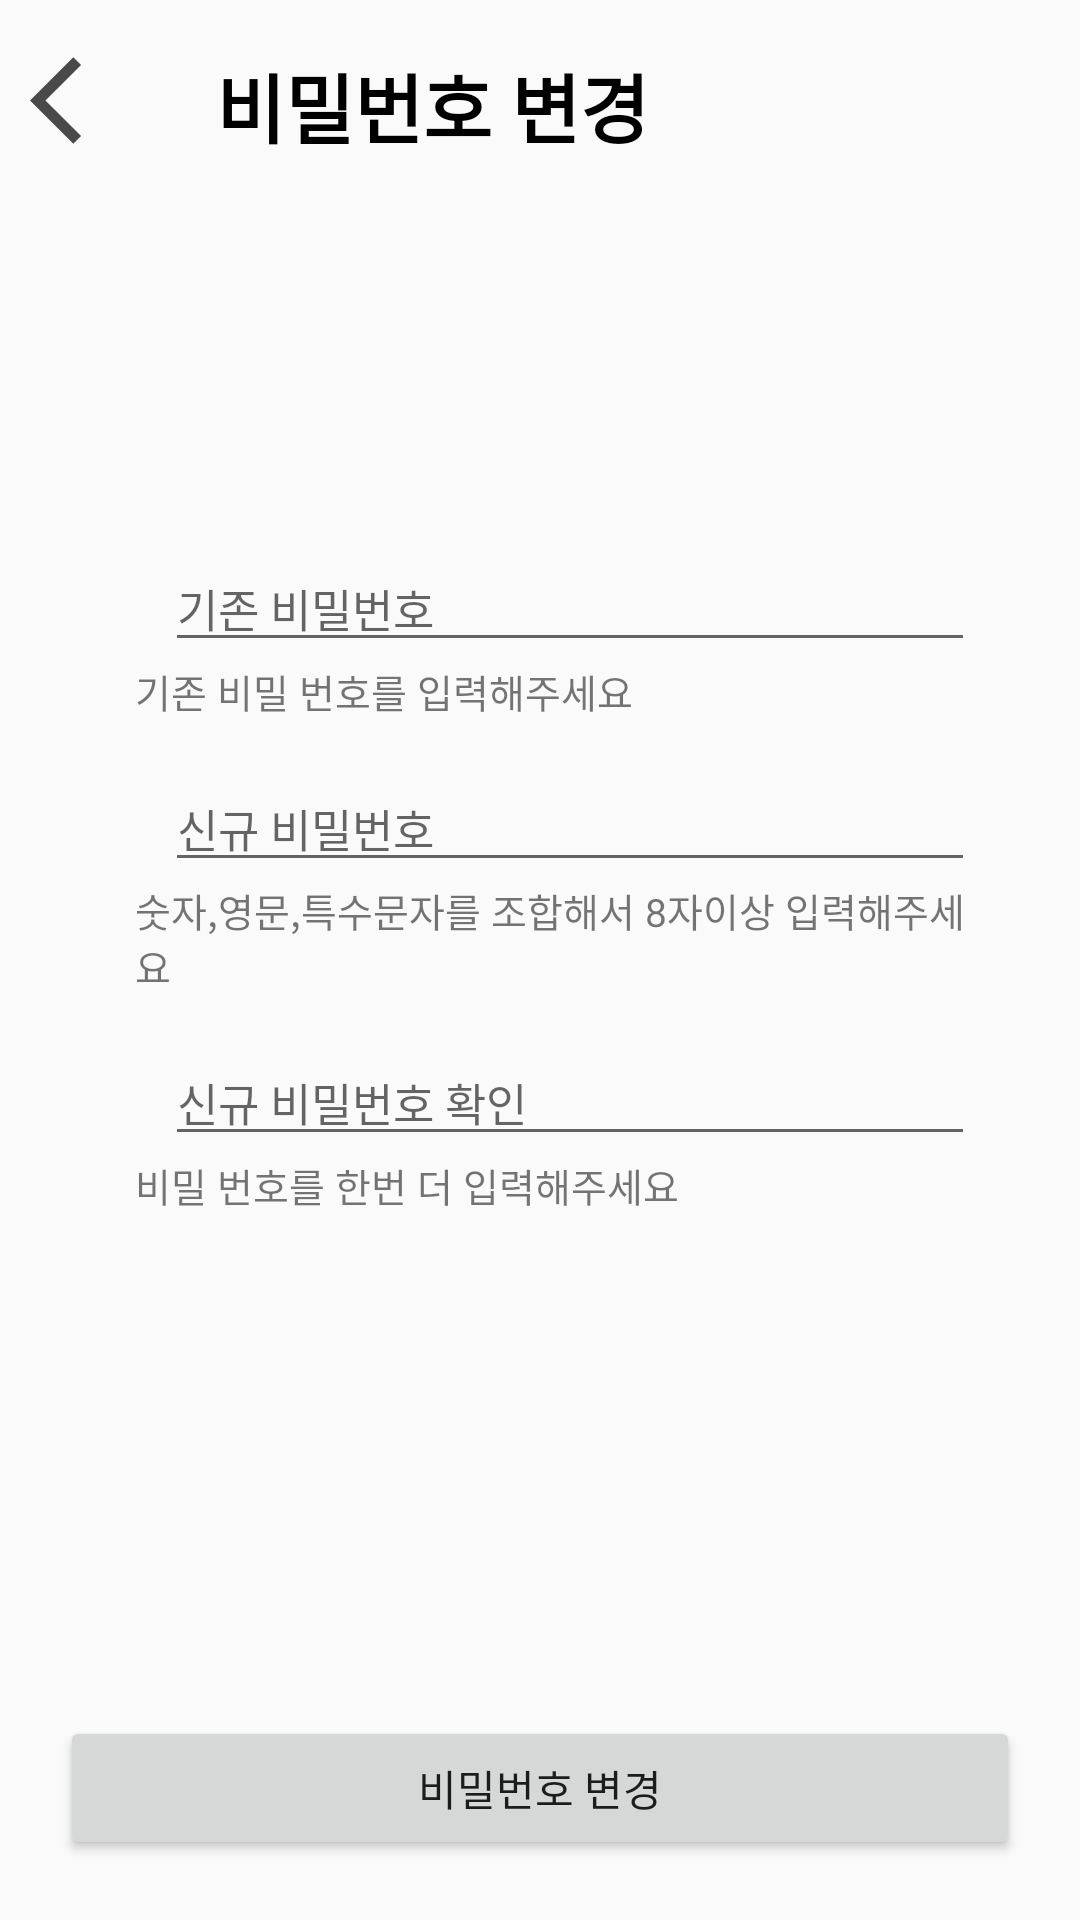

Produce the Android XML layout that renders to this screen, including the resource entries it uses.
<!-- AndroidManifest.xml: application theme Theme.AppCompat.Light.NoActionBar -->
<!-- res/layout/activity_change_password.xml -->
<?xml version="1.0" encoding="utf-8"?>
<androidx.constraintlayout.widget.ConstraintLayout xmlns:android="http://schemas.android.com/apk/res/android"
    xmlns:app="http://schemas.android.com/apk/res-auto"
    xmlns:tools="http://schemas.android.com/tools"
    android:layout_width="match_parent"
    android:layout_height="match_parent"
    tools:context=".Login.Join"
    >
    <LinearLayout
        android:id="@+id/action_bar"
        app:layout_constraintTop_toTopOf="parent"
        app:layout_constraintRight_toRightOf="parent"
        android:layout_width="match_parent"
        android:layout_height="wrap_content"
        android:orientation="horizontal">
        <Button
            android:layout_width="35dp"
            android:layout_height="35dp"
            android:layout_margin="10dp"
            android:id="@+id/btn_back"
            android:background="@drawable/ic_baseline_arrow_back_ios_24"/>
        <TextView
            android:layout_width="wrap_content"
            android:layout_height="wrap_content"
            android:layout_margin="17dp"
            android:textStyle="bold"
            android:textColor="@color/black"
            android:text="비밀번호 변경"
            android:textSize="25dp"/>
    </LinearLayout>

    <LinearLayout
        app:layout_constraintVertical_bias="0.4"
        android:layout_width="match_parent"
        android:layout_height="wrap_content"
        android:orientation="vertical"
        android:paddingHorizontal="30dp"
        app:layout_constraintBottom_toTopOf="@+id/btn_change"
        app:layout_constraintRight_toRightOf="parent"
        app:layout_constraintTop_toBottomOf="@+id/action_bar">

        <TableLayout
            android:layout_width="match_parent"
            android:layout_height="match_parent"
            android:padding="5dp">
            <TableRow
                android:layout_width="match_parent"
                android:layout_height="match_parent"
                android:layout_marginTop="5dp">

                <ImageView
                    android:layout_width="wrap_content"
                    android:layout_height="wrap_content"
                    android:padding="10dp"
                    app:srcCompat="@drawable/lock" />

                <EditText
                    android:id="@+id/Ev_oldpassword"
                    android:layout_width="wrap_content"
                    android:layout_height="wrap_content"
                    android:layout_weight="1"
                    android:ems="10"
                    android:hint="기존 비밀번호"
                    android:inputType="textPassword"
                    android:textSize="15dp" />
            </TableRow>
            <TableRow
                android:layout_width="match_parent"
                android:layout_height="match_parent">

                <TextView
                    android:id="@+id/Tv_oldpassword_memo"
                    android:layout_width="match_parent"
                    android:layout_height="match_parent"
                    android:layout_marginLeft="10dp"
                    android:layout_span="2"
                    android:layout_weight="1"
                    android:text="기존 비밀 번호를 입력해주세요"
                    android:textSize="13dp" />
            </TableRow>
            <TableRow
                android:layout_width="match_parent"
                android:layout_height="match_parent"
                android:layout_marginTop="15dp">

                <ImageView
                    android:layout_width="wrap_content"
                    android:layout_height="wrap_content"
                    android:padding="10dp"
                    app:srcCompat="@drawable/lock" />

                <EditText
                    android:id="@+id/Ev_password"
                    android:layout_width="wrap_content"
                    android:layout_height="wrap_content"
                    android:layout_weight="1"
                    android:ems="10"
                    android:hint="신규 비밀번호"
                    android:inputType="textPassword"
                    android:textSize="15dp" />
            </TableRow>

            <TableRow
                android:layout_width="match_parent"
                android:layout_height="match_parent">

                <TextView
                    android:id="@+id/Tv_password_memo"
                    android:layout_width="match_parent"
                    android:layout_height="match_parent"
                    android:layout_marginLeft="10dp"
                    android:layout_span="2"
                    android:layout_weight="1"
                    android:text="숫자,영문,특수문자를 조합해서 8자이상 입력해주세요"
                    android:textSize="13dp" />
            </TableRow>

            <TableRow
                android:layout_width="match_parent"
                android:layout_height="match_parent"
                android:layout_marginTop="15dp">

                <ImageView
                    android:id="@+id/imageView"
                    android:layout_width="wrap_content"
                    android:layout_height="wrap_content"
                    android:padding="10dp"
                    app:srcCompat="@drawable/lock" />

                <EditText
                    android:id="@+id/Ev_verified_password"
                    android:layout_width="wrap_content"
                    android:layout_height="wrap_content"
                    android:layout_weight="1"
                    android:ems="10"
                    android:hint="신규 비밀번호 확인"
                    android:inputType="textPassword"
                    android:textSize="15dp" />
            </TableRow>

            <TableRow
                android:layout_width="match_parent"
                android:layout_height="match_parent">

                <TextView
                    android:id="@+id/textView8"
                    android:layout_width="match_parent"
                    android:layout_height="match_parent"
                    android:layout_marginLeft="10dp"
                    android:layout_span="2"
                    android:layout_weight="1"
                    android:text="비밀 번호를 한번 더 입력해주세요"
                    android:textSize="13dp" />
            </TableRow>

            <TableRow
                android:layout_width="match_parent"
                android:layout_height="match_parent"
                android:layout_marginTop="5dp"/>

            <TableRow
                android:layout_width="match_parent"
                android:layout_height="match_parent"/>

            <TableRow
                android:layout_width="match_parent"
                android:layout_height="match_parent"
                android:layout_marginTop="5dp">

                <TextView
                    android:id="@+id/Tv_time"
                    android:layout_width="0dp"
                    android:layout_height="wrap_content"
                    android:layout_marginTop="0.7dp"
                    android:layout_weight="0.5"
                    android:background="@color/gray_200"
                    android:gravity="center"
                    android:paddingHorizontal="28dp"
                    android:paddingVertical="8.5dp"
                    android:text="01:00"
                    android:textSize="15dp"
                    android:visibility="gone" />
            </TableRow>
        </TableLayout>
    </LinearLayout>
    <Button
        android:layout_margin="20dp"
        app:layout_constraintBottom_toBottomOf="parent"
        app:layout_constraintRight_toRightOf="parent"
        android:id="@+id/btn_change"
        android:layout_width="match_parent"
        android:layout_height="wrap_content"
        android:text="비밀번호 변경" />



</androidx.constraintlayout.widget.ConstraintLayout>
<!-- resources referenced by this layout -->
<resources>
  <color name="black">#FF000000</color>
  <color name="gray_200">#BFBFBF</color>
  <!-- drawable ic_baseline_arrow_back_ios_24 (drawable) -->
  <vector android:height="20dp" android:tint="#494949"
      android:viewportHeight="24" android:viewportWidth="24"
      android:width="20dp" xmlns:android="http://schemas.android.com/apk/res/android">
      <path android:fillColor="@android:color/white" android:pathData="M11.67,3.87L9.9,2.1 0,12l9.9,9.9 1.77,-1.77L3.54,12z"/>
  </vector>
</resources>
